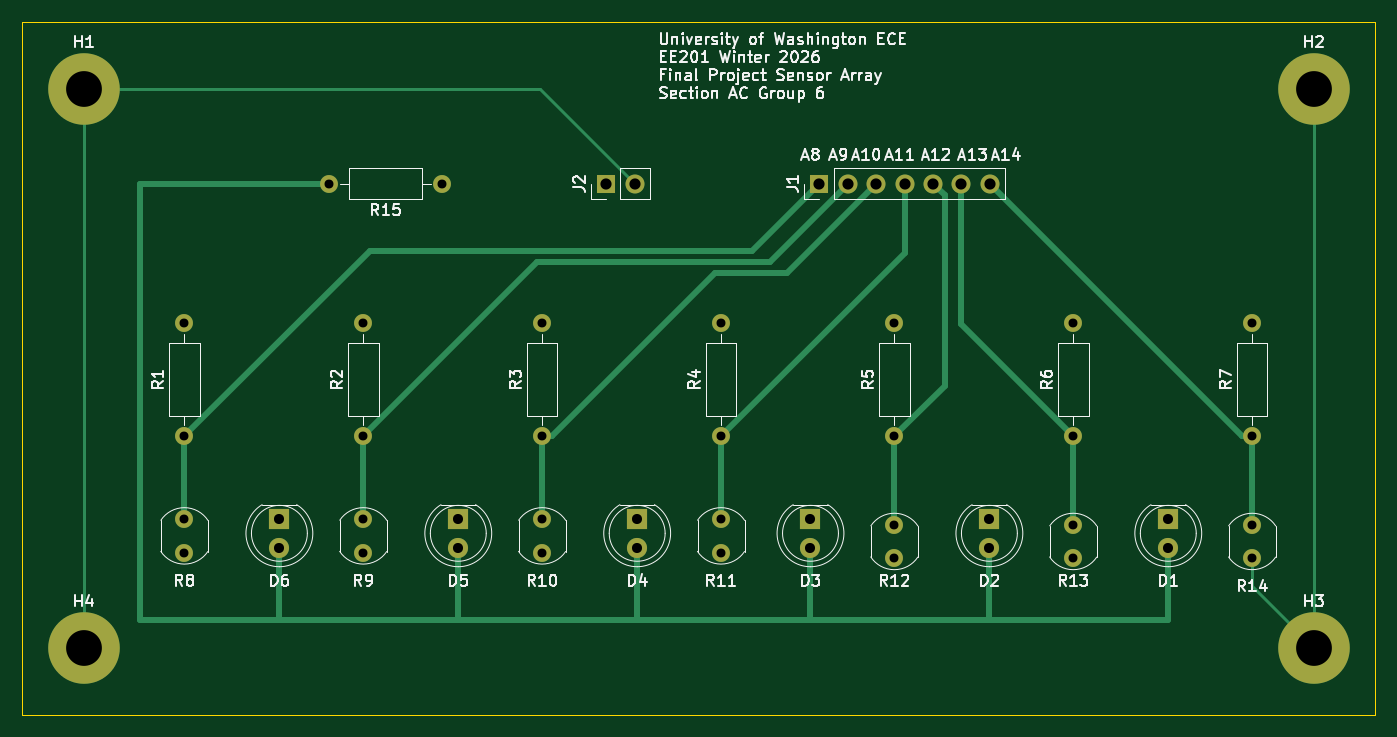
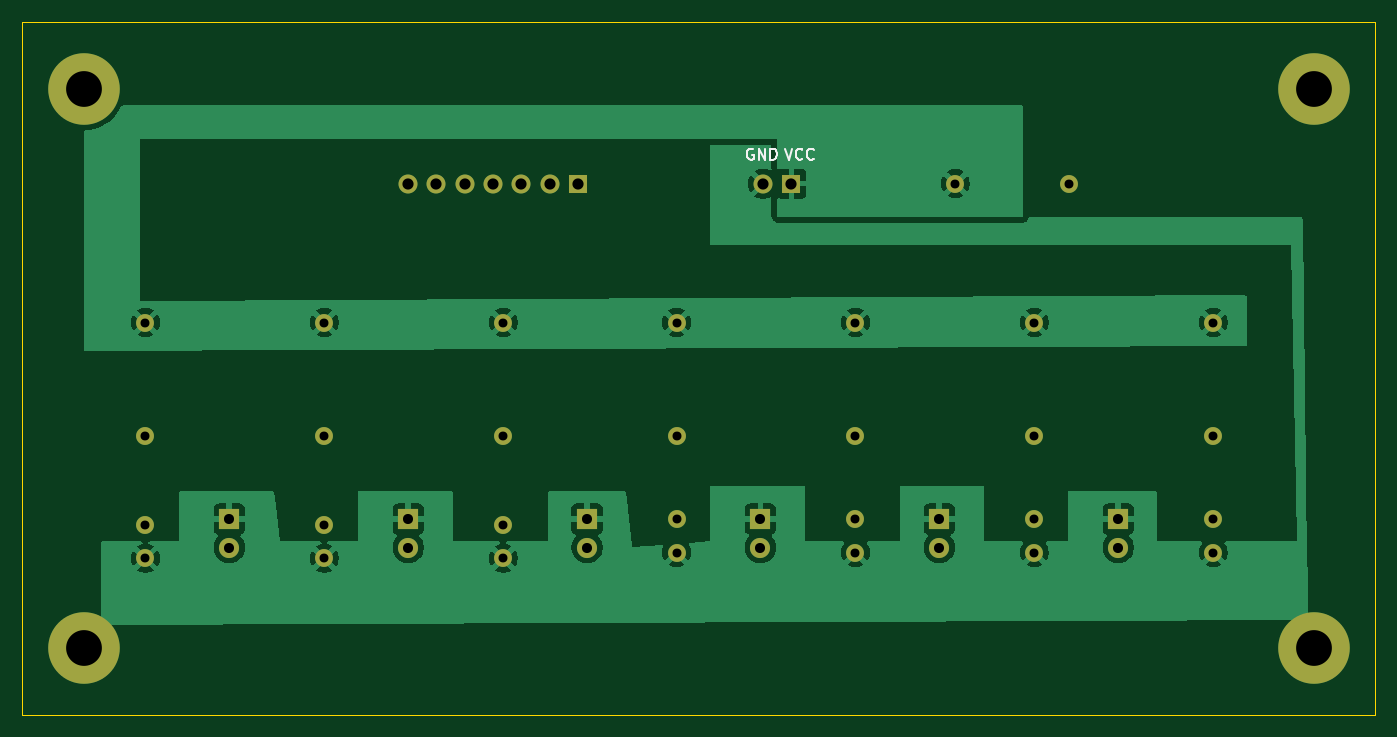
Circuit board: 11 layer files. Board 121.0 x 62.0 mm.
- bottom_copper: ee201_final_project_sensor_array-B_Cu.gbr (61462 bytes)
- bottom_mask: ee201_final_project_sensor_array-B_Mask.gbr (2641 bytes)
- paste: ee201_final_project_sensor_array-B_Paste.gbr (487 bytes)
- bottom_silk: ee201_final_project_sensor_array-B_Silkscreen.gbr (3664 bytes)
- outline: ee201_final_project_sensor_array-Edge_Cuts.gbr (647 bytes)
- top_copper: ee201_final_project_sensor_array-F_Cu.gbr (7021 bytes)
- top_mask: ee201_final_project_sensor_array-F_Mask.gbr (2641 bytes)
- paste: ee201_final_project_sensor_array-F_Paste.gbr (487 bytes)
- top_silk: ee201_final_project_sensor_array-F_Silkscreen.gbr (82880 bytes)
- drill: ee201_final_project_sensor_array-NPTH.drl (281 bytes)
- drill: ee201_final_project_sensor_array-PTH.drl (1398 bytes)

=== bottom_copper: ee201_final_project_sensor_array-B_Cu.gbr (61462 bytes, source omitted) ===
=== bottom_mask: ee201_final_project_sensor_array-B_Mask.gbr ===
%TF.GenerationSoftware,KiCad,Pcbnew,9.0.7*%
%TF.CreationDate,2026-01-29T20:19:20-08:00*%
%TF.ProjectId,ee201_final_project_sensor_array,65653230-315f-4666-996e-616c5f70726f,0*%
%TF.SameCoordinates,Original*%
%TF.FileFunction,Soldermask,Bot*%
%TF.FilePolarity,Negative*%
%FSLAX46Y46*%
G04 Gerber Fmt 4.6, Leading zero omitted, Abs format (unit mm)*
G04 Created by KiCad (PCBNEW 9.0.7) date 2026-01-29 20:19:20*
%MOMM*%
%LPD*%
G01*
G04 APERTURE LIST*
%ADD10C,6.400000*%
%ADD11C,1.800000*%
%ADD12R,1.800000X1.800000*%
%ADD13C,1.600000*%
%ADD14R,1.700000X1.700000*%
%ADD15C,1.700000*%
G04 APERTURE END LIST*
D10*
%TO.C,H2*%
X152235000Y-36500000D03*
%TD*%
%TO.C,H1*%
X42235000Y-36500000D03*
%TD*%
%TO.C,H4*%
X42235000Y-86500000D03*
%TD*%
%TO.C,H3*%
X152235000Y-86500000D03*
%TD*%
D11*
%TO.C,D1*%
X139235000Y-77540000D03*
D12*
X139235000Y-75000000D03*
%TD*%
D11*
%TO.C,D2*%
X123235000Y-77540000D03*
D12*
X123235000Y-75000000D03*
%TD*%
%TO.C,D3*%
X107235000Y-75000000D03*
D11*
X107235000Y-77540000D03*
%TD*%
%TO.C,D4*%
X91735000Y-77540000D03*
D12*
X91735000Y-75000000D03*
%TD*%
%TO.C,D5*%
X75735000Y-75000000D03*
D11*
X75735000Y-77540000D03*
%TD*%
D12*
%TO.C,D6*%
X59735000Y-75000000D03*
D11*
X59735000Y-77540000D03*
%TD*%
D13*
%TO.C,R15*%
X64155000Y-45000000D03*
X74315000Y-45000000D03*
%TD*%
%TO.C,R14*%
X146735000Y-78500000D03*
X146735000Y-75500000D03*
%TD*%
%TO.C,R13*%
X130735000Y-78500000D03*
X130735000Y-75500000D03*
%TD*%
%TO.C,R12*%
X114735000Y-78500000D03*
X114735000Y-75500000D03*
%TD*%
%TO.C,R11*%
X99235000Y-75000000D03*
X99235000Y-78000000D03*
%TD*%
%TO.C,R10*%
X83235000Y-78000000D03*
X83235000Y-75000000D03*
%TD*%
%TO.C,R9*%
X67235000Y-78000000D03*
X67235000Y-75000000D03*
%TD*%
%TO.C,R8*%
X51235000Y-78000000D03*
X51235000Y-75000000D03*
%TD*%
%TO.C,R7*%
X146735000Y-67580000D03*
X146735000Y-57420000D03*
%TD*%
%TO.C,R6*%
X130735000Y-67580000D03*
X130735000Y-57420000D03*
%TD*%
%TO.C,R5*%
X114735000Y-67580000D03*
X114735000Y-57420000D03*
%TD*%
%TO.C,R4*%
X99235000Y-67580000D03*
X99235000Y-57420000D03*
%TD*%
%TO.C,R3*%
X83235000Y-67580000D03*
X83235000Y-57420000D03*
%TD*%
%TO.C,R2*%
X67235000Y-67580000D03*
X67235000Y-57420000D03*
%TD*%
%TO.C,R1*%
X51235000Y-67580000D03*
X51235000Y-57420000D03*
%TD*%
D14*
%TO.C,J2*%
X88960000Y-45000000D03*
D15*
X91500000Y-45000000D03*
%TD*%
D14*
%TO.C,J1*%
X108035000Y-45000000D03*
D15*
X110575000Y-45000000D03*
X113115000Y-45000000D03*
X115655000Y-45000000D03*
X118195000Y-45000000D03*
X120735000Y-45000000D03*
X123275000Y-45000000D03*
%TD*%
M02*

=== paste: ee201_final_project_sensor_array-B_Paste.gbr ===
%TF.GenerationSoftware,KiCad,Pcbnew,9.0.7*%
%TF.CreationDate,2026-01-29T20:19:20-08:00*%
%TF.ProjectId,ee201_final_project_sensor_array,65653230-315f-4666-996e-616c5f70726f,0*%
%TF.SameCoordinates,Original*%
%TF.FileFunction,Paste,Bot*%
%TF.FilePolarity,Positive*%
%FSLAX46Y46*%
G04 Gerber Fmt 4.6, Leading zero omitted, Abs format (unit mm)*
G04 Created by KiCad (PCBNEW 9.0.7) date 2026-01-29 20:19:20*
%MOMM*%
%LPD*%
G01*
G04 APERTURE LIST*
G04 APERTURE END LIST*
M02*

=== bottom_silk: ee201_final_project_sensor_array-B_Silkscreen.gbr ===
%TF.GenerationSoftware,KiCad,Pcbnew,9.0.7*%
%TF.CreationDate,2026-01-29T20:19:20-08:00*%
%TF.ProjectId,ee201_final_project_sensor_array,65653230-315f-4666-996e-616c5f70726f,0*%
%TF.SameCoordinates,Original*%
%TF.FileFunction,Legend,Bot*%
%TF.FilePolarity,Positive*%
%FSLAX46Y46*%
G04 Gerber Fmt 4.6, Leading zero omitted, Abs format (unit mm)*
G04 Created by KiCad (PCBNEW 9.0.7) date 2026-01-29 20:19:20*
%MOMM*%
%LPD*%
G01*
G04 APERTURE LIST*
%ADD10C,0.150000*%
G04 APERTURE END LIST*
D10*
X92374411Y-41917438D02*
X92469649Y-41869819D01*
X92469649Y-41869819D02*
X92612506Y-41869819D01*
X92612506Y-41869819D02*
X92755363Y-41917438D01*
X92755363Y-41917438D02*
X92850601Y-42012676D01*
X92850601Y-42012676D02*
X92898220Y-42107914D01*
X92898220Y-42107914D02*
X92945839Y-42298390D01*
X92945839Y-42298390D02*
X92945839Y-42441247D01*
X92945839Y-42441247D02*
X92898220Y-42631723D01*
X92898220Y-42631723D02*
X92850601Y-42726961D01*
X92850601Y-42726961D02*
X92755363Y-42822200D01*
X92755363Y-42822200D02*
X92612506Y-42869819D01*
X92612506Y-42869819D02*
X92517268Y-42869819D01*
X92517268Y-42869819D02*
X92374411Y-42822200D01*
X92374411Y-42822200D02*
X92326792Y-42774580D01*
X92326792Y-42774580D02*
X92326792Y-42441247D01*
X92326792Y-42441247D02*
X92517268Y-42441247D01*
X91898220Y-42869819D02*
X91898220Y-41869819D01*
X91898220Y-41869819D02*
X91326792Y-42869819D01*
X91326792Y-42869819D02*
X91326792Y-41869819D01*
X90850601Y-42869819D02*
X90850601Y-41869819D01*
X90850601Y-41869819D02*
X90612506Y-41869819D01*
X90612506Y-41869819D02*
X90469649Y-41917438D01*
X90469649Y-41917438D02*
X90374411Y-42012676D01*
X90374411Y-42012676D02*
X90326792Y-42107914D01*
X90326792Y-42107914D02*
X90279173Y-42298390D01*
X90279173Y-42298390D02*
X90279173Y-42441247D01*
X90279173Y-42441247D02*
X90326792Y-42631723D01*
X90326792Y-42631723D02*
X90374411Y-42726961D01*
X90374411Y-42726961D02*
X90469649Y-42822200D01*
X90469649Y-42822200D02*
X90612506Y-42869819D01*
X90612506Y-42869819D02*
X90850601Y-42869819D01*
X89541077Y-41869819D02*
X89207744Y-42869819D01*
X89207744Y-42869819D02*
X88874411Y-41869819D01*
X87969649Y-42774580D02*
X88017268Y-42822200D01*
X88017268Y-42822200D02*
X88160125Y-42869819D01*
X88160125Y-42869819D02*
X88255363Y-42869819D01*
X88255363Y-42869819D02*
X88398220Y-42822200D01*
X88398220Y-42822200D02*
X88493458Y-42726961D01*
X88493458Y-42726961D02*
X88541077Y-42631723D01*
X88541077Y-42631723D02*
X88588696Y-42441247D01*
X88588696Y-42441247D02*
X88588696Y-42298390D01*
X88588696Y-42298390D02*
X88541077Y-42107914D01*
X88541077Y-42107914D02*
X88493458Y-42012676D01*
X88493458Y-42012676D02*
X88398220Y-41917438D01*
X88398220Y-41917438D02*
X88255363Y-41869819D01*
X88255363Y-41869819D02*
X88160125Y-41869819D01*
X88160125Y-41869819D02*
X88017268Y-41917438D01*
X88017268Y-41917438D02*
X87969649Y-41965057D01*
X86969649Y-42774580D02*
X87017268Y-42822200D01*
X87017268Y-42822200D02*
X87160125Y-42869819D01*
X87160125Y-42869819D02*
X87255363Y-42869819D01*
X87255363Y-42869819D02*
X87398220Y-42822200D01*
X87398220Y-42822200D02*
X87493458Y-42726961D01*
X87493458Y-42726961D02*
X87541077Y-42631723D01*
X87541077Y-42631723D02*
X87588696Y-42441247D01*
X87588696Y-42441247D02*
X87588696Y-42298390D01*
X87588696Y-42298390D02*
X87541077Y-42107914D01*
X87541077Y-42107914D02*
X87493458Y-42012676D01*
X87493458Y-42012676D02*
X87398220Y-41917438D01*
X87398220Y-41917438D02*
X87255363Y-41869819D01*
X87255363Y-41869819D02*
X87160125Y-41869819D01*
X87160125Y-41869819D02*
X87017268Y-41917438D01*
X87017268Y-41917438D02*
X86969649Y-41965057D01*
M02*

=== outline: ee201_final_project_sensor_array-Edge_Cuts.gbr ===
%TF.GenerationSoftware,KiCad,Pcbnew,9.0.7*%
%TF.CreationDate,2026-01-29T20:19:20-08:00*%
%TF.ProjectId,ee201_final_project_sensor_array,65653230-315f-4666-996e-616c5f70726f,0*%
%TF.SameCoordinates,Original*%
%TF.FileFunction,Profile,NP*%
%FSLAX46Y46*%
G04 Gerber Fmt 4.6, Leading zero omitted, Abs format (unit mm)*
G04 Created by KiCad (PCBNEW 9.0.7) date 2026-01-29 20:19:20*
%MOMM*%
%LPD*%
G01*
G04 APERTURE LIST*
%TA.AperFunction,Profile*%
%ADD10C,0.050000*%
%TD*%
G04 APERTURE END LIST*
D10*
X36735000Y-30500000D02*
X157735000Y-30500000D01*
X157735000Y-92500000D01*
X36735000Y-92500000D01*
X36735000Y-30500000D01*
M02*

=== top_copper: ee201_final_project_sensor_array-F_Cu.gbr (7021 bytes, source omitted) ===
=== top_mask: ee201_final_project_sensor_array-F_Mask.gbr ===
%TF.GenerationSoftware,KiCad,Pcbnew,9.0.7*%
%TF.CreationDate,2026-01-29T20:19:20-08:00*%
%TF.ProjectId,ee201_final_project_sensor_array,65653230-315f-4666-996e-616c5f70726f,0*%
%TF.SameCoordinates,Original*%
%TF.FileFunction,Soldermask,Top*%
%TF.FilePolarity,Negative*%
%FSLAX46Y46*%
G04 Gerber Fmt 4.6, Leading zero omitted, Abs format (unit mm)*
G04 Created by KiCad (PCBNEW 9.0.7) date 2026-01-29 20:19:20*
%MOMM*%
%LPD*%
G01*
G04 APERTURE LIST*
%ADD10C,6.400000*%
%ADD11C,1.800000*%
%ADD12R,1.800000X1.800000*%
%ADD13C,1.600000*%
%ADD14R,1.700000X1.700000*%
%ADD15C,1.700000*%
G04 APERTURE END LIST*
D10*
%TO.C,H2*%
X152235000Y-36500000D03*
%TD*%
%TO.C,H1*%
X42235000Y-36500000D03*
%TD*%
%TO.C,H4*%
X42235000Y-86500000D03*
%TD*%
%TO.C,H3*%
X152235000Y-86500000D03*
%TD*%
D11*
%TO.C,D1*%
X139235000Y-77540000D03*
D12*
X139235000Y-75000000D03*
%TD*%
D11*
%TO.C,D2*%
X123235000Y-77540000D03*
D12*
X123235000Y-75000000D03*
%TD*%
%TO.C,D3*%
X107235000Y-75000000D03*
D11*
X107235000Y-77540000D03*
%TD*%
%TO.C,D4*%
X91735000Y-77540000D03*
D12*
X91735000Y-75000000D03*
%TD*%
%TO.C,D5*%
X75735000Y-75000000D03*
D11*
X75735000Y-77540000D03*
%TD*%
D12*
%TO.C,D6*%
X59735000Y-75000000D03*
D11*
X59735000Y-77540000D03*
%TD*%
D13*
%TO.C,R15*%
X64155000Y-45000000D03*
X74315000Y-45000000D03*
%TD*%
%TO.C,R14*%
X146735000Y-78500000D03*
X146735000Y-75500000D03*
%TD*%
%TO.C,R13*%
X130735000Y-78500000D03*
X130735000Y-75500000D03*
%TD*%
%TO.C,R12*%
X114735000Y-78500000D03*
X114735000Y-75500000D03*
%TD*%
%TO.C,R11*%
X99235000Y-75000000D03*
X99235000Y-78000000D03*
%TD*%
%TO.C,R10*%
X83235000Y-78000000D03*
X83235000Y-75000000D03*
%TD*%
%TO.C,R9*%
X67235000Y-78000000D03*
X67235000Y-75000000D03*
%TD*%
%TO.C,R8*%
X51235000Y-78000000D03*
X51235000Y-75000000D03*
%TD*%
%TO.C,R7*%
X146735000Y-67580000D03*
X146735000Y-57420000D03*
%TD*%
%TO.C,R6*%
X130735000Y-67580000D03*
X130735000Y-57420000D03*
%TD*%
%TO.C,R5*%
X114735000Y-67580000D03*
X114735000Y-57420000D03*
%TD*%
%TO.C,R4*%
X99235000Y-67580000D03*
X99235000Y-57420000D03*
%TD*%
%TO.C,R3*%
X83235000Y-67580000D03*
X83235000Y-57420000D03*
%TD*%
%TO.C,R2*%
X67235000Y-67580000D03*
X67235000Y-57420000D03*
%TD*%
%TO.C,R1*%
X51235000Y-67580000D03*
X51235000Y-57420000D03*
%TD*%
D14*
%TO.C,J2*%
X88960000Y-45000000D03*
D15*
X91500000Y-45000000D03*
%TD*%
D14*
%TO.C,J1*%
X108035000Y-45000000D03*
D15*
X110575000Y-45000000D03*
X113115000Y-45000000D03*
X115655000Y-45000000D03*
X118195000Y-45000000D03*
X120735000Y-45000000D03*
X123275000Y-45000000D03*
%TD*%
M02*

=== paste: ee201_final_project_sensor_array-F_Paste.gbr ===
%TF.GenerationSoftware,KiCad,Pcbnew,9.0.7*%
%TF.CreationDate,2026-01-29T20:19:20-08:00*%
%TF.ProjectId,ee201_final_project_sensor_array,65653230-315f-4666-996e-616c5f70726f,0*%
%TF.SameCoordinates,Original*%
%TF.FileFunction,Paste,Top*%
%TF.FilePolarity,Positive*%
%FSLAX46Y46*%
G04 Gerber Fmt 4.6, Leading zero omitted, Abs format (unit mm)*
G04 Created by KiCad (PCBNEW 9.0.7) date 2026-01-29 20:19:20*
%MOMM*%
%LPD*%
G01*
G04 APERTURE LIST*
G04 APERTURE END LIST*
M02*

=== top_silk: ee201_final_project_sensor_array-F_Silkscreen.gbr (82880 bytes, source omitted) ===
=== drill: ee201_final_project_sensor_array-NPTH.drl ===
M48
; DRILL file {KiCad 9.0.7} date 2026-01-29T20:18:20-0800
; FORMAT={-:-/ absolute / metric / decimal}
; #@! TF.CreationDate,2026-01-29T20:18:20-08:00
; #@! TF.GenerationSoftware,Kicad,Pcbnew,9.0.7
; #@! TF.FileFunction,NonPlated,1,2,NPTH
FMAT,2
METRIC
%
G90
G05
M30

=== drill: ee201_final_project_sensor_array-PTH.drl ===
M48
; DRILL file {KiCad 9.0.7} date 2026-01-29T20:18:20-0800
; FORMAT={-:-/ absolute / metric / decimal}
; #@! TF.CreationDate,2026-01-29T20:18:20-08:00
; #@! TF.GenerationSoftware,Kicad,Pcbnew,9.0.7
; #@! TF.FileFunction,Plated,1,2,PTH
FMAT,2
METRIC
; #@! TA.AperFunction,Plated,PTH,ComponentDrill
T1C0.800
; #@! TA.AperFunction,Plated,PTH,ComponentDrill
T2C0.900
; #@! TA.AperFunction,Plated,PTH,ComponentDrill
T3C1.000
; #@! TA.AperFunction,Plated,PTH,ComponentDrill
T4C3.200
%
G90
G05
T1
X51.235Y-57.42
X51.235Y-67.58
X51.235Y-75.0
X51.235Y-78.0
X64.155Y-45.0
X67.235Y-57.42
X67.235Y-67.58
X67.235Y-75.0
X67.235Y-78.0
X74.315Y-45.0
X83.235Y-57.42
X83.235Y-67.58
X83.235Y-75.0
X83.235Y-78.0
X99.235Y-57.42
X99.235Y-67.58
X99.235Y-75.0
X99.235Y-78.0
X114.735Y-57.42
X114.735Y-67.58
X114.735Y-75.5
X114.735Y-78.5
X130.735Y-57.42
X130.735Y-67.58
X130.735Y-75.5
X130.735Y-78.5
X146.735Y-57.42
X146.735Y-67.58
X146.735Y-75.5
X146.735Y-78.5
T2
X59.735Y-75.0
X59.735Y-77.54
X75.735Y-75.0
X75.735Y-77.54
X91.735Y-75.0
X91.735Y-77.54
X107.235Y-75.0
X107.235Y-77.54
X123.235Y-75.0
X123.235Y-77.54
X139.235Y-75.0
X139.235Y-77.54
T3
X88.96Y-45.0
X91.5Y-45.0
X108.035Y-45.0
X110.575Y-45.0
X113.115Y-45.0
X115.655Y-45.0
X118.195Y-45.0
X120.735Y-45.0
X123.275Y-45.0
T4
X42.235Y-36.5
X42.235Y-86.5
X152.235Y-36.5
X152.235Y-86.5
M30
